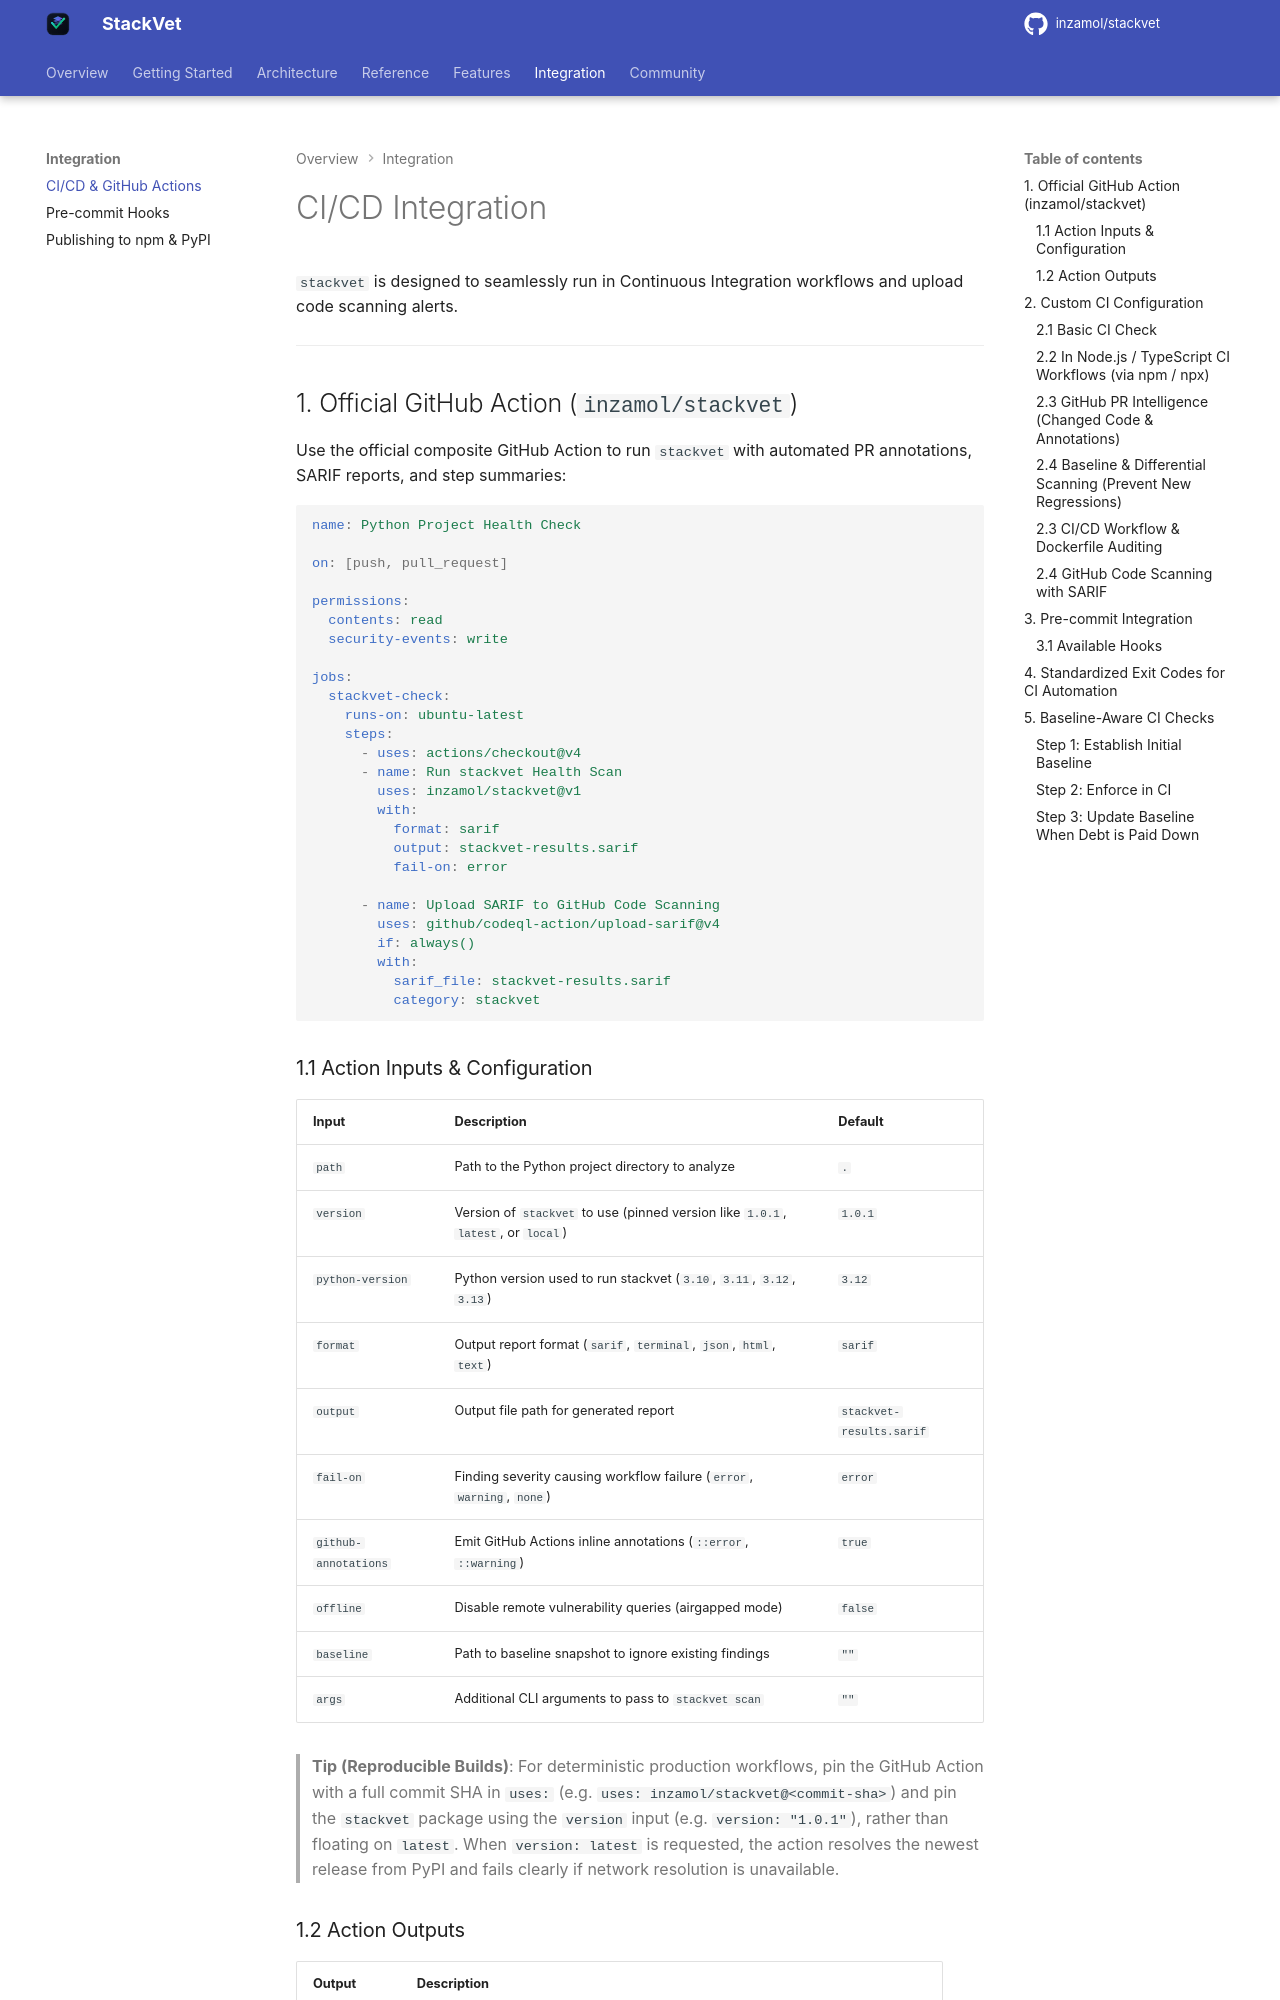

repository: inzamol/stackvet · page: ci_integration/index.html · generator: mkdocs

# CI/CD Integration

`stackvet` is designed to seamlessly run in Continuous Integration workflows and upload code scanning alerts.

---

## 1. Official GitHub Action (`inzamol/stackvet`)

Use the official composite GitHub Action to run `stackvet` with automated PR annotations, SARIF reports, and step summaries:

```yaml
name: Python Project Health Check

on: [push, pull_request]

permissions:
  contents: read
  security-events: write

jobs:
  stackvet-check:
    runs-on: ubuntu-latest
    steps:
      - uses: actions/checkout@v4
      - name: Run stackvet Health Scan
        uses: inzamol/stackvet@v1
        with:
          format: sarif
          output: stackvet-results.sarif
          fail-on: error

      - name: Upload SARIF to GitHub Code Scanning
        uses: github/codeql-action/upload-sarif@v4
        if: always()
        with:
          sarif_file: stackvet-results.sarif
          category: stackvet
```

### 1.1 Action Inputs & Configuration

| Input | Description | Default |
|---|---|---|
| `path` | Path to the Python project directory to analyze | `.` |
| `version` | Version of `stackvet` to use (pinned version like `1.0.1`, `latest`, or `local`) | `1.0.1` |
| `python-version` | Python version used to run stackvet (`3.10`, `3.11`, `3.12`, `3.13`) | `3.12` |
| `format` | Output report format (`sarif`, `terminal`, `json`, `html`, `text`) | `sarif` |
| `output` | Output file path for generated report | `stackvet-results.sarif` |
| `fail-on` | Finding severity causing workflow failure (`error`, `warning`, `none`) | `error` |
| `github-annotations` | Emit GitHub Actions inline annotations (`::error`, `::warning`) | `true` |
| `offline` | Disable remote vulnerability queries (airgapped mode) | `false` |
| `baseline` | Path to baseline snapshot to ignore existing findings | `""` |
| `args` | Additional CLI arguments to pass to `stackvet scan` | `""` |

> **Tip (Reproducible Builds)**: For deterministic production workflows, pin the GitHub Action with a full commit SHA in `uses:` (e.g. `uses: inzamol/stackvet@<commit-sha>`) and pin the `stackvet` package using the `version` input (e.g. `version: "1.0.1"`), rather than floating on `latest`. When `version: latest` is requested, the action resolves the newest release from PyPI and fails clearly if network resolution is unavailable.
